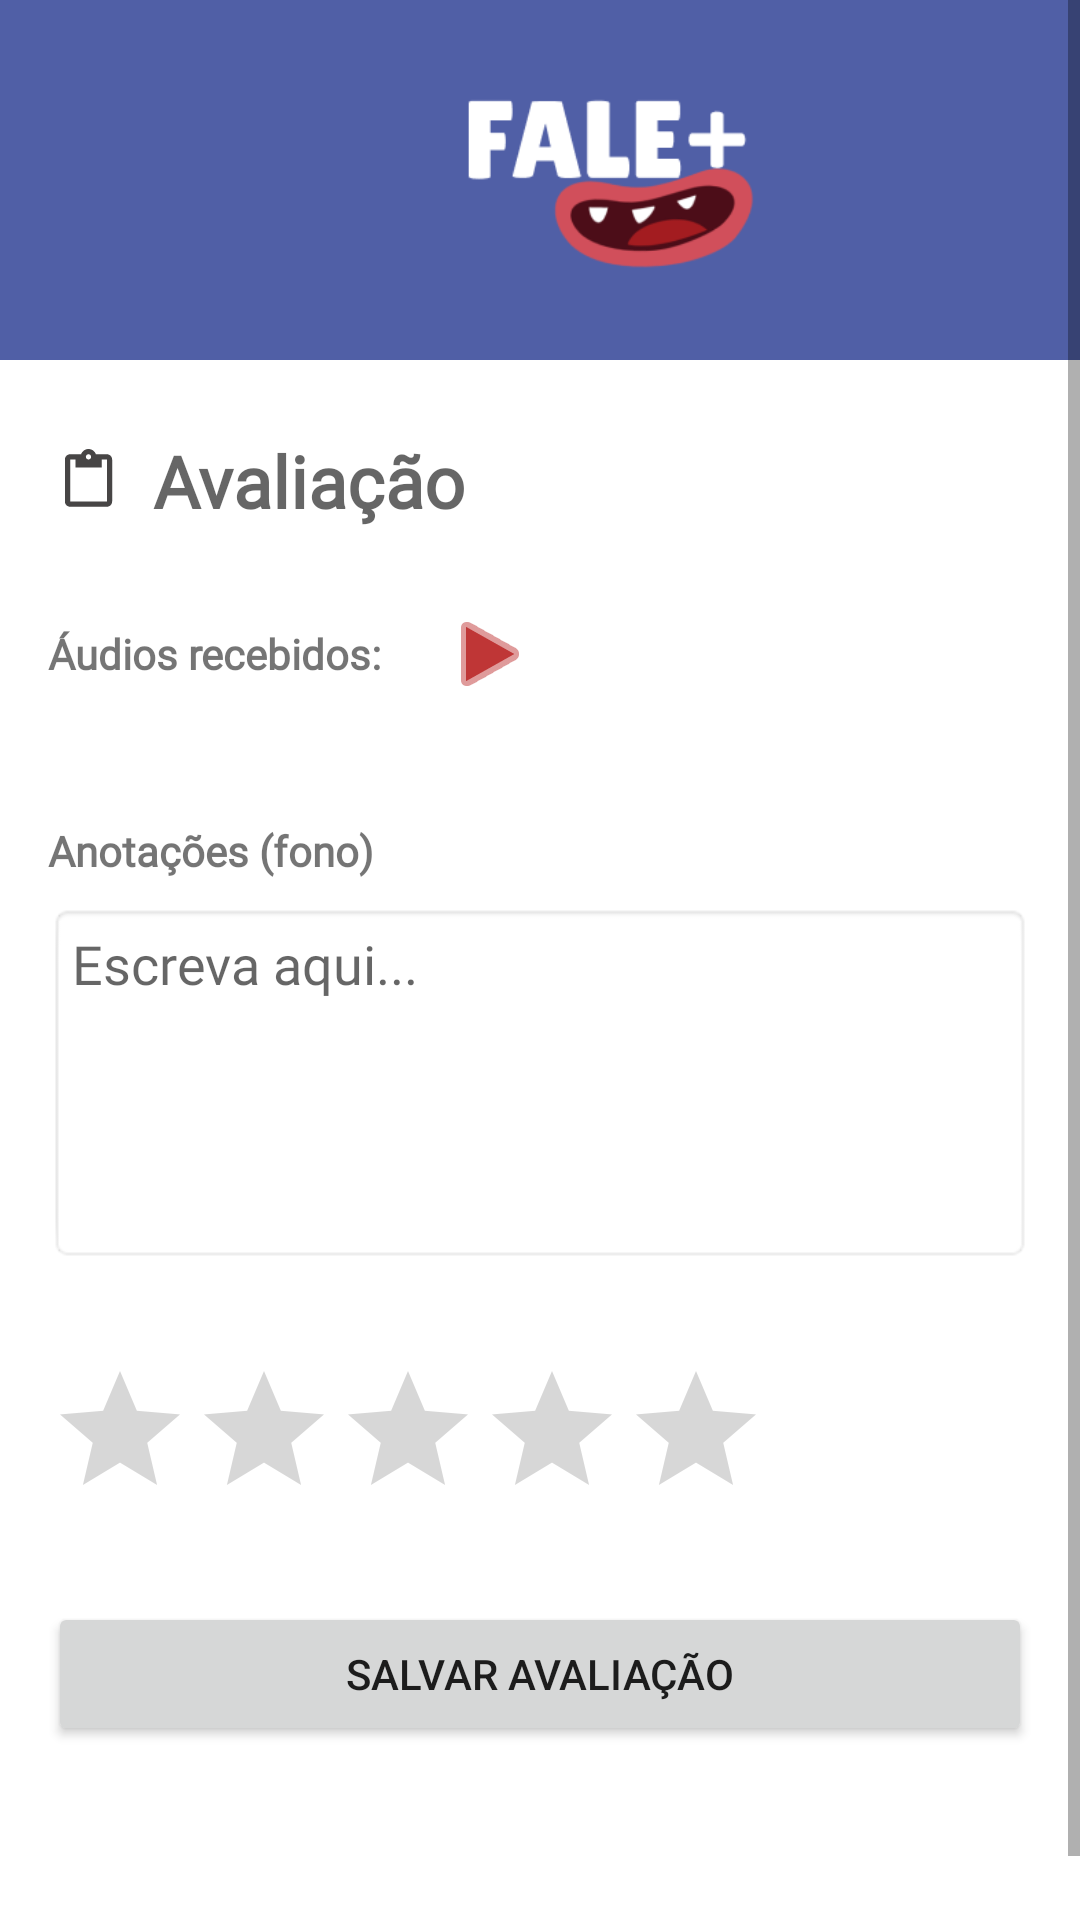

Layout XML and referenced resources for this Android screen:
<!-- AndroidManifest.xml: application theme Theme.Fale -->
<!-- res/layout/activity_avaliacao_atividade.xml -->
<?xml version="1.0" encoding="utf-8"?>
<ScrollView xmlns:android="http://schemas.android.com/apk/res/android"
    xmlns:app="http://schemas.android.com/apk/res-auto"
    xmlns:tools="http://schemas.android.com/tools"
    android:layout_width="match_parent"
    android:layout_height="match_parent"
    android:fillViewport="true">

    <androidx.constraintlayout.widget.ConstraintLayout
        android:layout_width="match_parent"
        android:layout_height="wrap_content">

        
        <include
            android:id="@+id/include2"
            layout="@layout/activity_cabecalho_model"
            app:layout_constraintEnd_toEndOf="parent"
            app:layout_constraintStart_toStartOf="parent"
            app:layout_constraintTop_toTopOf="parent" />

        
        <ImageView
            android:id="@+id/imageView16"
            android:layout_width="27dp"
            android:layout_height="21dp"
            android:layout_marginStart="16dp"
            app:layout_constraintBottom_toBottomOf="@+id/textView3"
            app:layout_constraintStart_toStartOf="parent"
            app:layout_constraintTop_toTopOf="@+id/textView3"
            app:srcCompat="?attr/actionModePasteDrawable"
            app:tint="#474545" />

        <TextView
            android:id="@+id/textView3"
            android:layout_width="wrap_content"
            android:layout_height="wrap_content"
            android:layout_marginStart="8dp"
            android:layout_marginTop="24dp"
            android:fontFamily="@font/lilita_oone"
            android:text="Avaliação"
            android:textAppearance="@style/TextAppearance.AppCompat.Display1"
            android:textSize="24sp"
            android:textStyle="bold"
            app:layout_constraintStart_toEndOf="@+id/imageView16"
            app:layout_constraintTop_toBottomOf="@+id/include2" />

        
        <TextView
            android:id="@+id/textView"
            android:layout_width="wrap_content"
            android:layout_height="wrap_content"
            android:layout_marginTop="32dp"
            android:fontFamily="@font/lilita_oone"
            android:text="Áudios recebidos:"
            android:textStyle="bold"
            app:layout_constraintStart_toStartOf="@+id/imageView16"
            app:layout_constraintTop_toBottomOf="@+id/textView3" />

        <ImageButton
            android:id="@+id/btnPlayAudio"
            android:layout_width="48dp"
            android:layout_height="48dp"
            android:layout_marginStart="12dp"
            android:background="@android:color/transparent"
            android:src="@android:drawable/ic_media_play"
            app:layout_constraintBottom_toBottomOf="@+id/textView"
            app:layout_constraintStart_toEndOf="@+id/textView"
            app:layout_constraintTop_toTopOf="@+id/textView"
            app:tint="#BF3636"
            tools:ignore="SpeakableTextPresentCheck" />

        
        <TextView
            android:id="@+id/tvLabelAnotacoes"
            android:layout_width="wrap_content"
            android:layout_height="wrap_content"
            android:layout_marginTop="32dp"
            android:fontFamily="@font/lilita_oone"
            android:text="Anotações (fono)"
            android:textStyle="bold"
            app:layout_constraintStart_toStartOf="@+id/textView"
            app:layout_constraintTop_toBottomOf="@+id/btnPlayAudio" />

        <EditText
            android:id="@+id/edtFeedback"
            android:layout_width="0dp"
            android:layout_height="120dp"
            android:layout_marginTop="8dp"
            android:layout_marginEnd="16dp"
            android:background="@android:drawable/editbox_background"
            android:fontFamily="@font/lilita_oone"
            android:gravity="top"
            android:hint="Escreva aqui..."
            android:minLines="4"
            android:padding="8dp"
            app:layout_constraintEnd_toEndOf="parent"
            app:layout_constraintStart_toStartOf="@+id/tvLabelAnotacoes"
            app:layout_constraintTop_toBottomOf="@+id/tvLabelAnotacoes" />

        
        <RatingBar
            android:id="@+id/ratingBar"
            android:layout_width="wrap_content"
            android:layout_height="wrap_content"
            android:layout_marginTop="32dp"
            android:numStars="5"
            android:stepSize="1"
            app:layout_constraintStart_toStartOf="@+id/edtFeedback"
            app:layout_constraintTop_toBottomOf="@+id/edtFeedback" />

        <Button
            android:id="@+id/btnSalvar"
            android:layout_width="0dp"
            android:layout_height="wrap_content"
            android:layout_marginTop="24dp"
            android:layout_marginBottom="80dp"
            android:text="Salvar Avaliação"
            app:layout_constraintBottom_toBottomOf="parent"
            app:layout_constraintEnd_toEndOf="@+id/edtFeedback"
            app:layout_constraintStart_toStartOf="@+id/ratingBar"
            app:layout_constraintTop_toBottomOf="@+id/ratingBar"
            app:layout_constraintVertical_bias="0.0" />

        

    </androidx.constraintlayout.widget.ConstraintLayout>
</ScrollView>
<!-- res/layout/activity_cabecalho_model.xml (included above) -->
<?xml version="1.0" encoding="utf-8"?>
<androidx.constraintlayout.widget.ConstraintLayout
    xmlns:android="http://schemas.android.com/apk/res/android"
    xmlns:app="http://schemas.android.com/apk/res-auto"
    android:layout_width="match_parent"
    android:layout_height="120dp"
    android:background="@drawable/cabecalho_model"
    android:padding="16dp">

    <ImageView
        android:id="@+id/img_logo"
        android:layout_width="146dp"
        android:layout_height="119dp"
        android:layout_gravity="center_vertical"
        android:layout_marginStart="116dp"
        android:contentDescription="@null"
        android:src="@drawable/logo"
        app:layout_constraintBottom_toBottomOf="parent"
        app:layout_constraintStart_toStartOf="parent"
        app:layout_constraintTop_toTopOf="parent"
        app:layout_constraintVertical_bias="0.483" />


</androidx.constraintlayout.widget.ConstraintLayout>
<!-- resources referenced by this layout -->
<resources>
  <!-- drawable cabecalho_model (drawable) -->
  <?xml version="1.0" encoding="utf-8"?>
  <shape xmlns:android="http://schemas.android.com/apk/res/android"
      android:shape="rectangle">
      <solid android:color="#505FA6"/>
      <size
          android:width="411dp"
          android:height="119dp"/>
  </shape>
  <!-- drawable logo: png bitmap (drawable, 9404 bytes) -->
  <style name="Theme.Fale" parent="Theme.MaterialComponents.DayNight.NoActionBar">
          
          <item name="colorPrimary">@color/purple_500</item>
          <item name="colorPrimaryVariant">@color/purple_700</item>
          <item name="colorOnPrimary">@color/white</item>
          
          <item name="colorSecondary">@color/teal_200</item>
          <item name="colorSecondaryVariant">@color/teal_700</item>
          <item name="colorOnSecondary">@color/black</item>
          
          <item name="android:statusBarColor">?attr/colorPrimaryVariant</item>
          
      </style>
  <color name="purple_500">#FF6200EE</color>
  <color name="purple_700">#FF3700B3</color>
  <color name="white">#FFFFFFFF</color>
  <color name="teal_200">#FF03DAC5</color>
  <color name="teal_700">#FF018786</color>
  <color name="black">#FF000000</color>
</resources>
